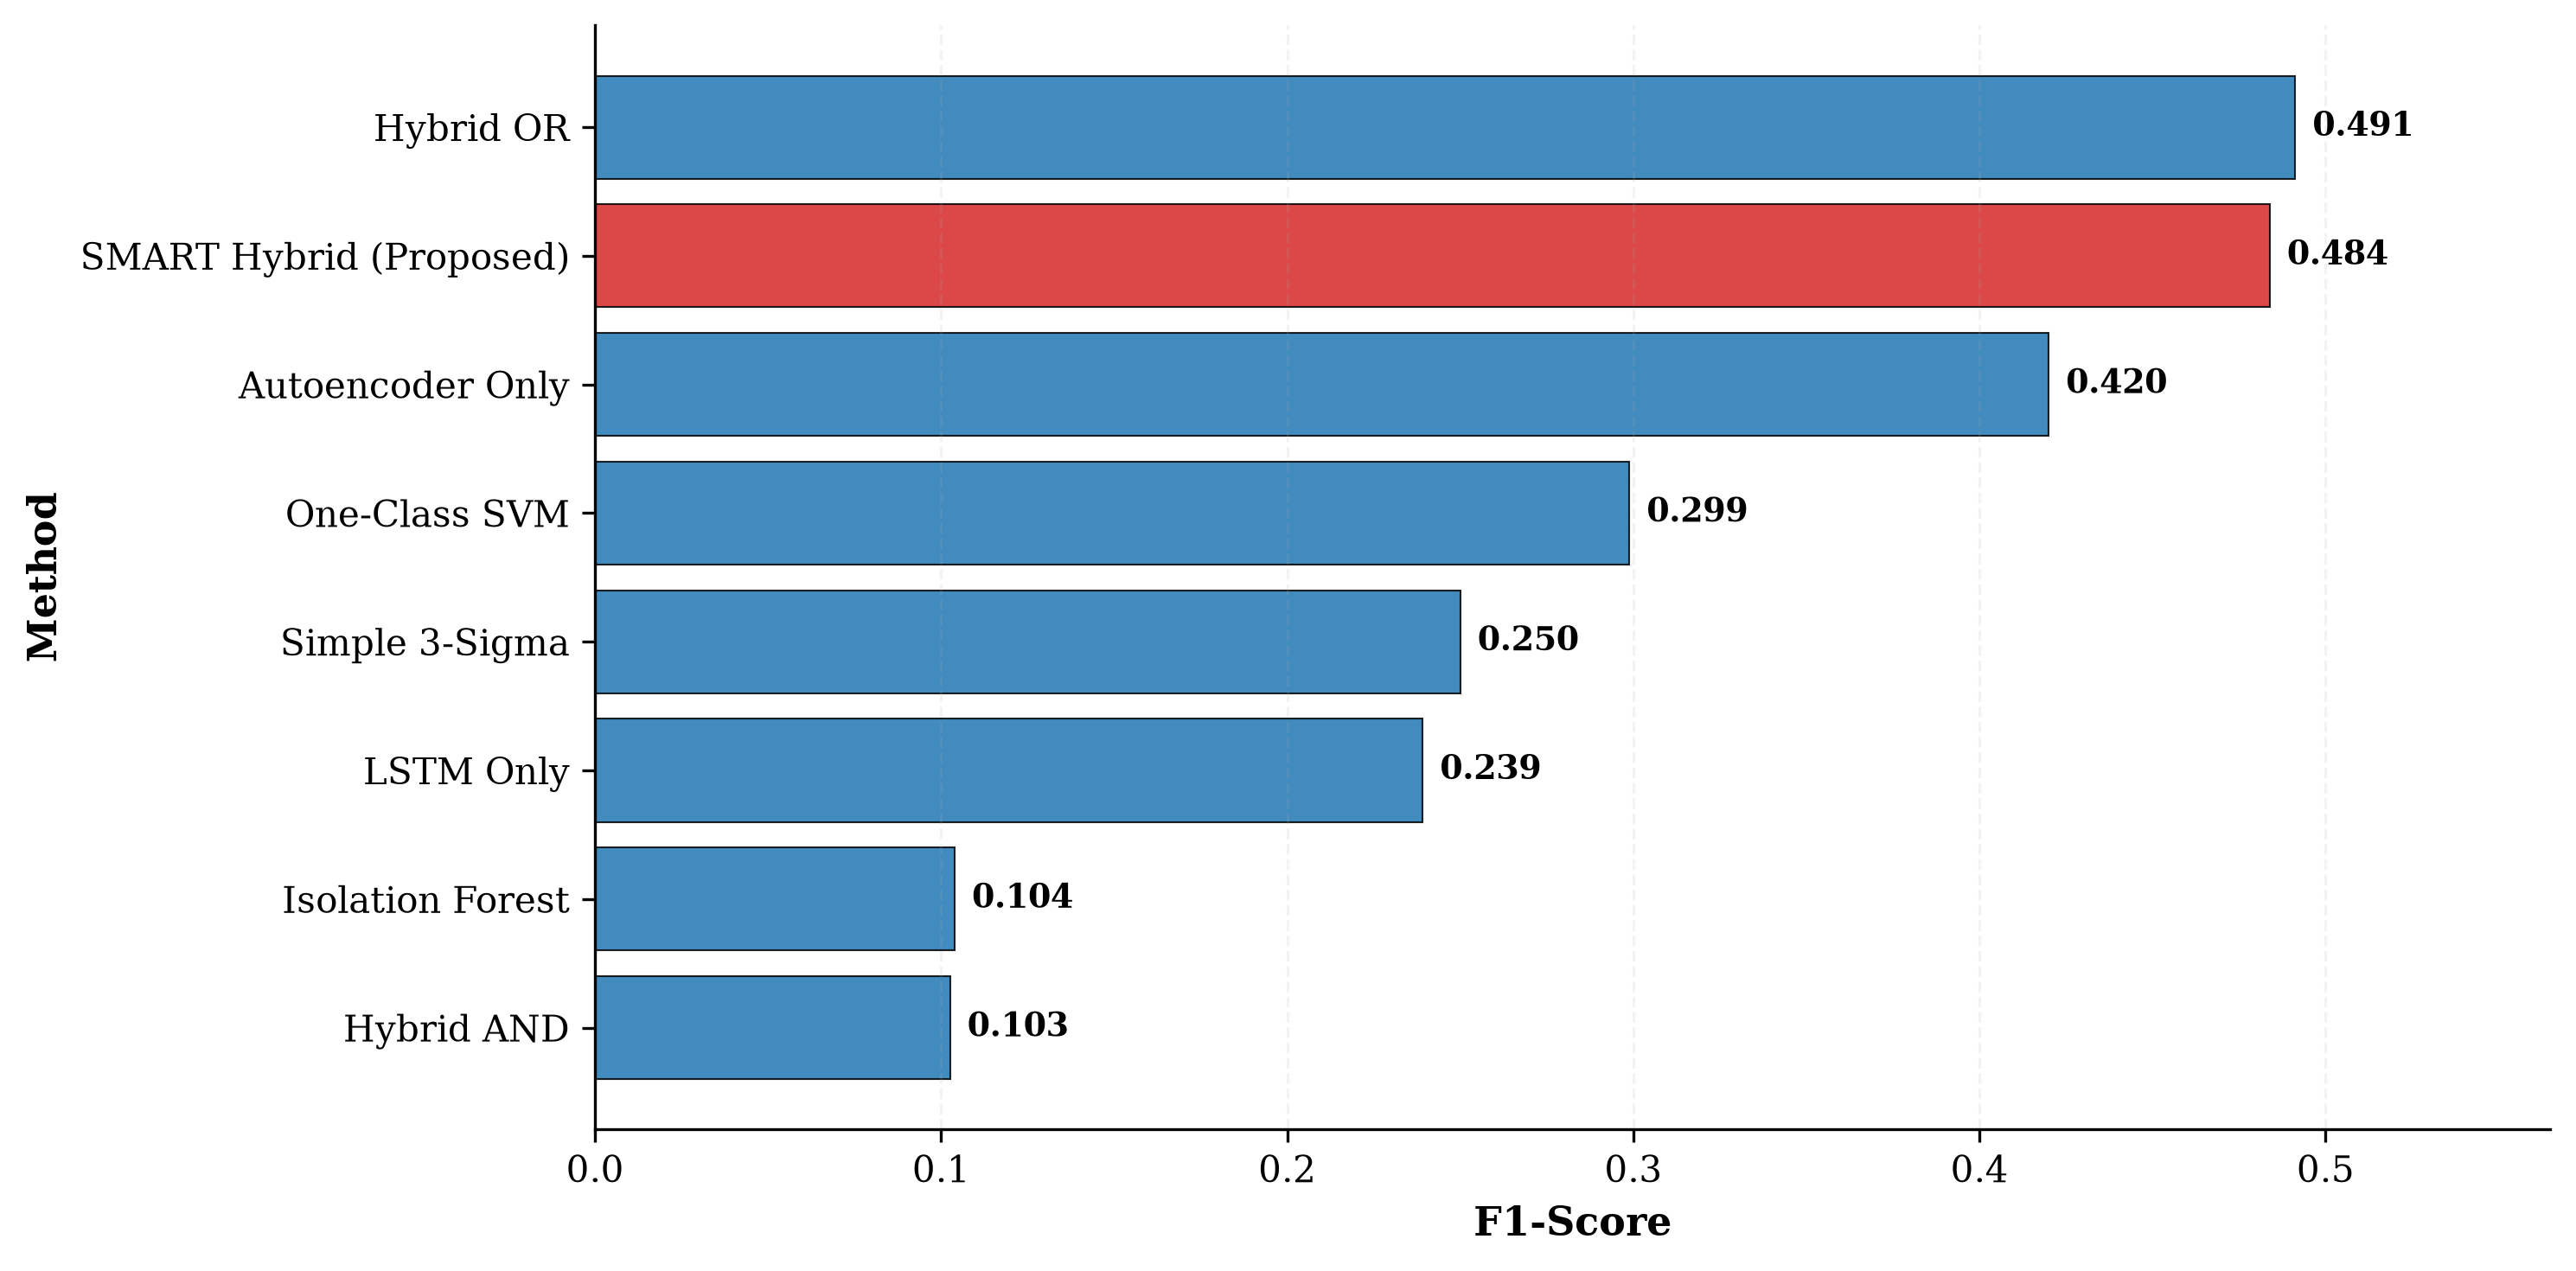

Recreate this plot in Python.
"""
Generate Figure 5: Ablation Study F1-Score Comparison
Horizontal bar chart comparing all 8 detection methods.
"""

import pandas as pd
import matplotlib.pyplot as plt
import numpy as np
from pathlib import Path

# Create figures directory
output_dir = Path("figures")
output_dir.mkdir(exist_ok=True)

# Read ablation study results
df = pd.read_csv("outputs/ablation_study.csv")

# Sort by F1-score (descending)
df = df.sort_values('f1', ascending=True)  # Ascending for horizontal bars (bottom to top)

# Configure publication-quality plot
plt.rcParams['font.family'] = 'serif'
plt.rcParams['font.size'] = 10
plt.rcParams['axes.linewidth'] = 0.8

# Create figure
fig, ax = plt.subplots(figsize=(10, 5))

# Create color array (highlight SMART in distinct color)
colors = ['#1F77B4' if 'SMART' not in method else '#D62728' 
          for method in df['method']]

# Create horizontal bar chart
bars = ax.barh(df['method'], df['f1'], color=colors, alpha=0.85, edgecolor='black', linewidth=0.5)

# Add value labels on bars
for idx, (f1_val, method) in enumerate(zip(df['f1'], df['method'])):
    ax.text(f1_val + 0.005, idx, f'{f1_val:.3f}', 
            va='center', fontsize=9, fontweight='bold')

# Formatting
ax.set_xlabel('F1-Score', fontsize=11, fontweight='bold')
ax.set_xlim([0, max(df['f1']) * 1.15])
ax.set_ylabel('Method', fontsize=11, fontweight='bold')
ax.grid(True, alpha=0.15, linestyle='--', axis='x')
ax.spines['top'].set_visible(False)
ax.spines['right'].set_visible(False)

plt.tight_layout()

# Save PNG only
output_png = output_dir / "fig_05_ablation_f1_comparison.png"
plt.savefig(output_png, dpi=300, bbox_inches='tight')

print(f"✓ Figure 5 saved: {output_png}")
print(f"  Format: PNG (300 DPI)")
print(f"\nF1-Score Rankings:")
for method, f1 in zip(df['method'][::-1], df['f1'][::-1]):
    print(f"  {method:30s}: {f1:.4f}")

plt.close()
